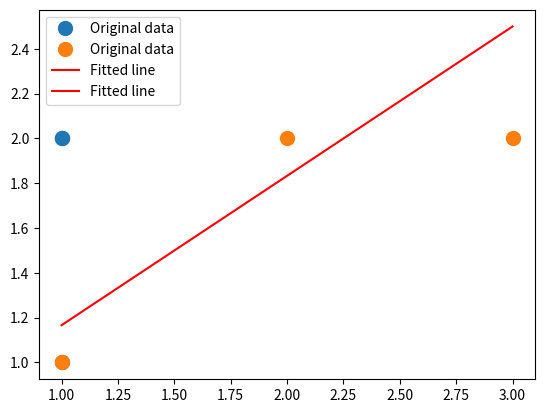

This chart was generated by the following Python code:
# Given points (1,1)  (2,2) and  (3,2)
# find best fitting line

import numpy as np
import matplotlib.pyplot as plt

A = np.array([[1, 1],
              [1, 2],
              [1, 3]])

B = np.array([1, 2, 2])

m, c = np.linalg.lstsq(A, B)[0]

print(m)
print(c)


plt.plot(A, B, 'o', label='Original data', markersize=10)
plt.plot(A, m*A + c, 'r', label='Fitted line')
plt.legend()
plt.show()
